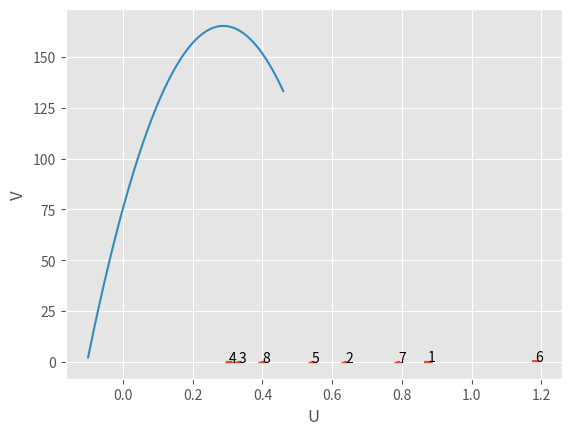

Generate this figure with matplotlib:
import math
import matplotlib.pyplot as plt

class value:
    def __init__(self,value,error) -> None:
        self.value, self.error = value,error
    def print(self,name: str):
        print(name+': '+str(self.value)+' +/- '+str(self.error))
    def relErorr(self):
        return self.error/self.value
class kernel:
    def __init__(self,length,mass) -> None:
        self.l , self.m = length,mass
Kernel = kernel(value(1,0.001),value(870.9,0.1))
prism_mass = value(69.2,0.1)
Uabs,Vord,UabsErorr,VordError,Ord,Abs,OrdError,AbsError= [],[],[],[],[],[],[],[]
#для метода наименьших квадратов
UabsSquare = []
class experiment:
    global Kernel,prism_mass
    global Uabs,Vord,UabsErorr,VordError,Ord,Abs,OrdError,AbsError
    global UabsSquare
    def __init__(self,number : int,x_cm :value,x_cs :value, timeData , n = 20) -> None:
        self.number , self.x_cm , self.x_cs, self.timeData, self.n = number , x_cm , x_cs, timeData, n 
        #среднее время и случайная погрешность измерения времени:
        self.AllAboutTime()
        self.countPeriod()
        self.count_g()
        self.Info()
        self.for_graph()

    def for_graph(self):
        U = self.x_cm.value*(self.T.value**2)
        V = self.x_cs.value**2
        Uerror = U*((self.x_cm.relErorr()**2+(2*self.T.relErorr())**2)**0.5)
        Verror = V*(((2*self.x_cs.relErorr())**2)**0.5)
        Uabs.append(U)
        Vord.append(V)
        UabsErorr.append(Uerror)
        VordError.append(Verror)
        UabsSquare.append(U**2)
        Ord.append(self.T.value)
        OrdError.append(self.T.error)
        Abs.append(self.x_cm.value)
        AbsError.append(self.x_cm.error)
    def countPeriod(self):
        self.T = value(self.Time.value/self.n , self.Time.error/self.n)
    def count_g(self):
        up = ((Kernel.l.value)**2)/12 + self.x_cs.value**2
        down = self.x_cm.value*(self.T.value**2)*(1+prism_mass.value/Kernel.m.value)
        g = (math.pi**2)*4*up/down
        g_error = (((2*Kernel.l.relErorr())**2+(2*self.x_cs.relErorr())**2+self.x_cm.relErorr()**2+(2*self.T.relErorr())**2+prism_mass.relErorr()**2+Kernel.m.relErorr()**2)**0.5)*g
        self.g = value(g,g_error)

    def AllAboutTime(self):
        sigma = 0
        for i in self.timeData: sigma+=i
        tAverage = sigma/len(self.timeData)
        sigma = 0
        for i in self.timeData: sigma+=(i-tAverage)**2
        self.Time = value(tAverage,((1/(len(self.timeData)-1)*sigma)**(0.5)))
    def Info(self):
        print("Номер опыта: "+str(self.number))
        self.Time.print("Время")
        self.g.print("Ускоерение свободного падения")
        self.T.print("Период")
        print("Отклонение от табличного значения: "+str(100*abs(9.81-self.g.value)/9.81)+' %')
        print("Погрешность g в процентах: "+str(self.g.relErorr()*100)+" %")


#--------ДАННЫЕ---------
exp = []
exp.append(experiment(1,value(0.359,0.001),value(0.39,0.001),[31.29,31.23,31.11,31.5,30.96]))
exp.append(experiment(2,x_cs = value(0.3,0.001),x_cm=value(0.277,0.001),timeData=[30.34,30.41,30.24]))
exp.append(experiment(3,x_cs = value(0.09,0.001),x_cm = value(0.084,0.001),timeData=[39.75,39.75,39.62]))
exp.append(experiment(4,x_cs=value(0.05,0.001),x_cm=value(0.043,0.001),timeData=[53.3,53.29,52.95]))
exp.append(experiment(5,x_cs = value(0.25,0.001),x_cm=value(0.23,0.001),timeData=[30.61,30.71,30.7]))
exp.append(experiment(6,x_cs=value(0.48,0.001),x_cm=value(0.444,0.001),timeData=[32.58,32.58,32.8]))
exp.append(experiment(7,x_cs = value(0.36,0.001),x_cm = value(0.332,0.001),timeData=[30.91,30.85,30.78]))
exp.append(experiment(8,x_cs=value(0.16,0.001),x_cm=value(0.139,0.001),timeData=[34.08,33.82,33.91]))





g_average = 0
for i in exp:  g_average+=i.g.value
g_average/=8



print('\n'+str(g_average))
plt.style.use('ggplot')

#метод наименьших квадратов
multVU = sum([Uabs[i]*Vord[i] for i in range(len(Uabs))])
multAverage,UabsAverage,VordAverage,UabsSquareAverage = multVU/len(Uabs),sum(Uabs)/len(Uabs),sum(Vord)/len(Vord),sum(UabsSquare)/len(UabsSquare)
bLine = (multAverage-UabsAverage*VordAverage)/(UabsSquareAverage-UabsAverage**2)

aLine = VordAverage - bLine*UabsAverage

aParabolic,bParabolic,cParabolic,xpar= -1084,624,75.45974,[i/10000 for i in range(-1000,4600)]
cXparabolic,cYparabolic = [i/100 for i in range(-10,40)],[i/100 for i in range(150,310)]
ypar = [aParabolic*(i**2)+bParabolic*i+cParabolic for i in xpar]
#метод наименьших квадратов для параболы 
print("x^2: "+str(sum([i**2 for i in Abs])))
print("x: "+str(sum(Abs)))
print("y: "+str(sum(Ord)))
print("x^3: "+str(sum([i**3 for i in Abs])))
print("xy: "+str(sum([Abs[i]*Ord[i] for i in range(len(Abs))])))
print("x^4: "+str(sum([i**4 for i in Abs])))
print("x^2 y: "+str(sum([(Abs[i]**2)*Ord[i] for i in range(len(Abs))])))




print('\n'+str(bLine))
plt.errorbar(Uabs, Vord, yerr=VordError ,xerr=UabsErorr,fmt='_')
#plt.errorbar(Abs, Ord, yerr=OrdError ,xerr=AbsError,fmt='_')
for i in range(len(exp)):
    a = ''+str(i+1)
    plt.annotate(a,(Uabs[i],Vord[i]))
cX , i , cY , y ,lineY ,lineX= [] , 0 ,[],0 ,[],[]

while i<1.25: 
    if i<1:
        lineY.append(aLine+bLine*(i+0.27))
        lineX.append(i+0.27)

    cX.append(i)    
    i+=0.04


#plt.plot(lineX,lineY)
plt.plot(xpar,ypar)
while y<0.26: 
    cY.append(y) 
    y+=0.01 
#plt.xticks(cX)
#plt.yticks(cY)
#plt.xticks(cXparabolic)
#plt.yticks(cYparabolic)
plt.xlabel("U")
plt.ylabel("V")
plt.show() 